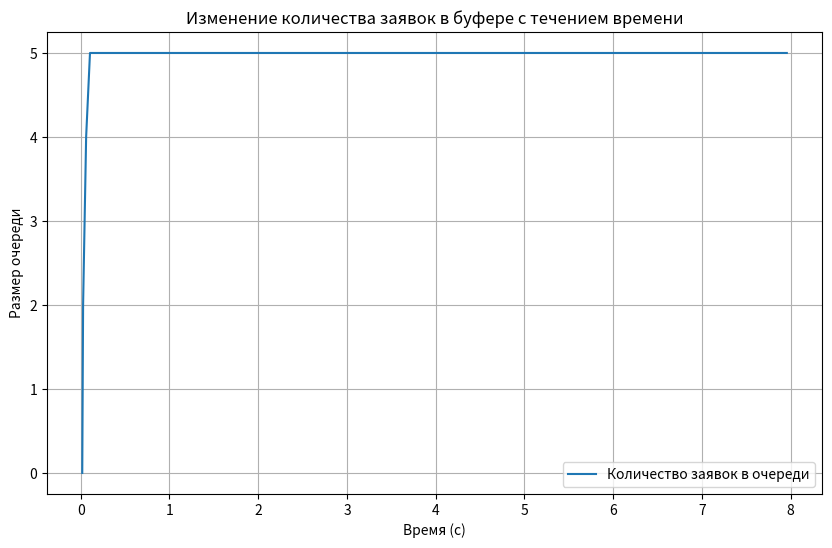

This figure's Python source:
import numpy as np
import heapq
import time
import itertools
import matplotlib.pyplot as plt

# Параметры модели
LAMBDA = 80  # Интенсивность поступления заявок
PROCESSING_TIME = 0.136  # Время обработки одной заявки
QUEUE_SIZE = 5  # Максимальный размер очереди
MAX_SIM_TIME = 50  # Максимальное время моделирования (в секундах)
MAX_REQUESTS = 500  # Максимальное количество обрабатываемых заявок

# Статистика
processed_requests = 0
rejected_requests = 0
waiting_times = []
total_busy_time = 0.0
queue = []
current_request = None
current_time = 0.0
counter = itertools.count()

# Для построения графика
time_points = []
buffer_sizes = []


# Генерация времени между заявками с гиперэкспоненциальным распределением
def hyperexponential_time(lambda1, lambda2, p):
    if np.random.rand() < p:
        return np.random.exponential(1 / lambda1)
    else:
        return np.random.exponential(1 / lambda2)


# Генерация новой заявки
def generate_request():
    priority = np.random.randint(1, 5)  # Приоритет от 1 до 4
    return {
        "priority": priority,
        "arrival_time": current_time,
    }


# Обработка очереди
def enqueue_request(request):
    global queue, rejected_requests
    count = next(counter)
    if len(queue) < QUEUE_SIZE:
        heapq.heappush(queue, (-request["priority"], count, request))
    else:
        lowest_priority, _, _ = queue[0]
        if -lowest_priority < request["priority"]:
            heapq.heappop(queue)
            heapq.heappush(queue, (-request["priority"], count, request))
        else:
            rejected_requests += 1


# Моделирование системы
start_time = time.time()
while current_time < MAX_SIM_TIME and processed_requests + rejected_requests < MAX_REQUESTS:
    interarrival_time = hyperexponential_time(60, 120, 0.7)  # Параметры для гиперэкспоненциального распределения
    current_time += interarrival_time
    request = generate_request()

    if current_request is None:
        current_request = request
        end_processing_time = current_time + PROCESSING_TIME
        total_busy_time += PROCESSING_TIME
    else:
        enqueue_request(request)

    time_points.append(current_time)
    buffer_sizes.append(len(queue))

    while current_request and current_time >= end_processing_time:
        processed_requests += 1
        waiting_times.append(current_time - current_request["arrival_time"])

        if queue:
            _, _, current_request = heapq.heappop(queue)
            end_processing_time = current_time + PROCESSING_TIME
        else:
            total_busy_time += PROCESSING_TIME
            current_request = None

average_waiting_time = np.mean(waiting_times) if waiting_times else 0.0
efficiency = total_busy_time / current_time if current_time > 0 else 0

print("Результаты моделирования:")
print(f"Обработано заявок: {processed_requests}")
print(f"Отброшено заявок: {rejected_requests}")
print(f"Среднее время ожидания: {average_waiting_time:.4f} сек")
print(f"Суммарное время занятости процессора: {total_busy_time:.4f} сек")
print(f"Эффективность системы: {efficiency:.2%}")

# Построение графика
plt.figure(figsize=(10, 6))
plt.plot(time_points, buffer_sizes, label="Количество заявок в очереди")
plt.xlabel("Время (с)")
plt.ylabel("Размер очереди")
plt.title("Изменение количества заявок в буфере с течением времени")
plt.legend()
plt.grid()
plt.show()